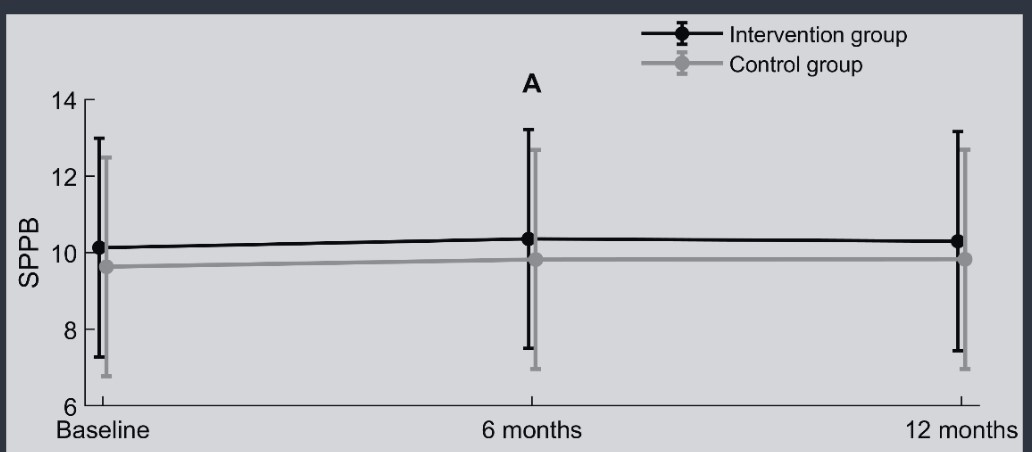

Data behind this chart, as committed beside it:
Bar0, 7.236842105263158, 0, lower_ci_0
Bar0, 10.11, 0, mean_0
Bar0, 12.97, 0, upper_ci_0
Bar0, 7.5, 0, lower_ci_6
Bar0, 10.32, 0, mean_6
Bar0, 13.21, 0, upper_ci_6
Bar0, 7.447, 0, lower_ci_12
Bar0, 10.26, 0, mean_12
Bar0, 13.16, 0, upper_ci_12
Bar1, 6.763, 1, lower_ci_0
Bar1, 9.605, 1, mean_0
Bar1, 12.5, 1, upper_ci_0
Bar1, 6.947, 1, lower_ci_6
Bar1, 9.789, 1, mean_6
Bar1, 12.66, 1, upper_ci_6
Bar1, 6.921, 1, lower_ci_12
Bar1, 9.789, 1, mean_12
Bar1, 12.66, 1, upper_ci_12
